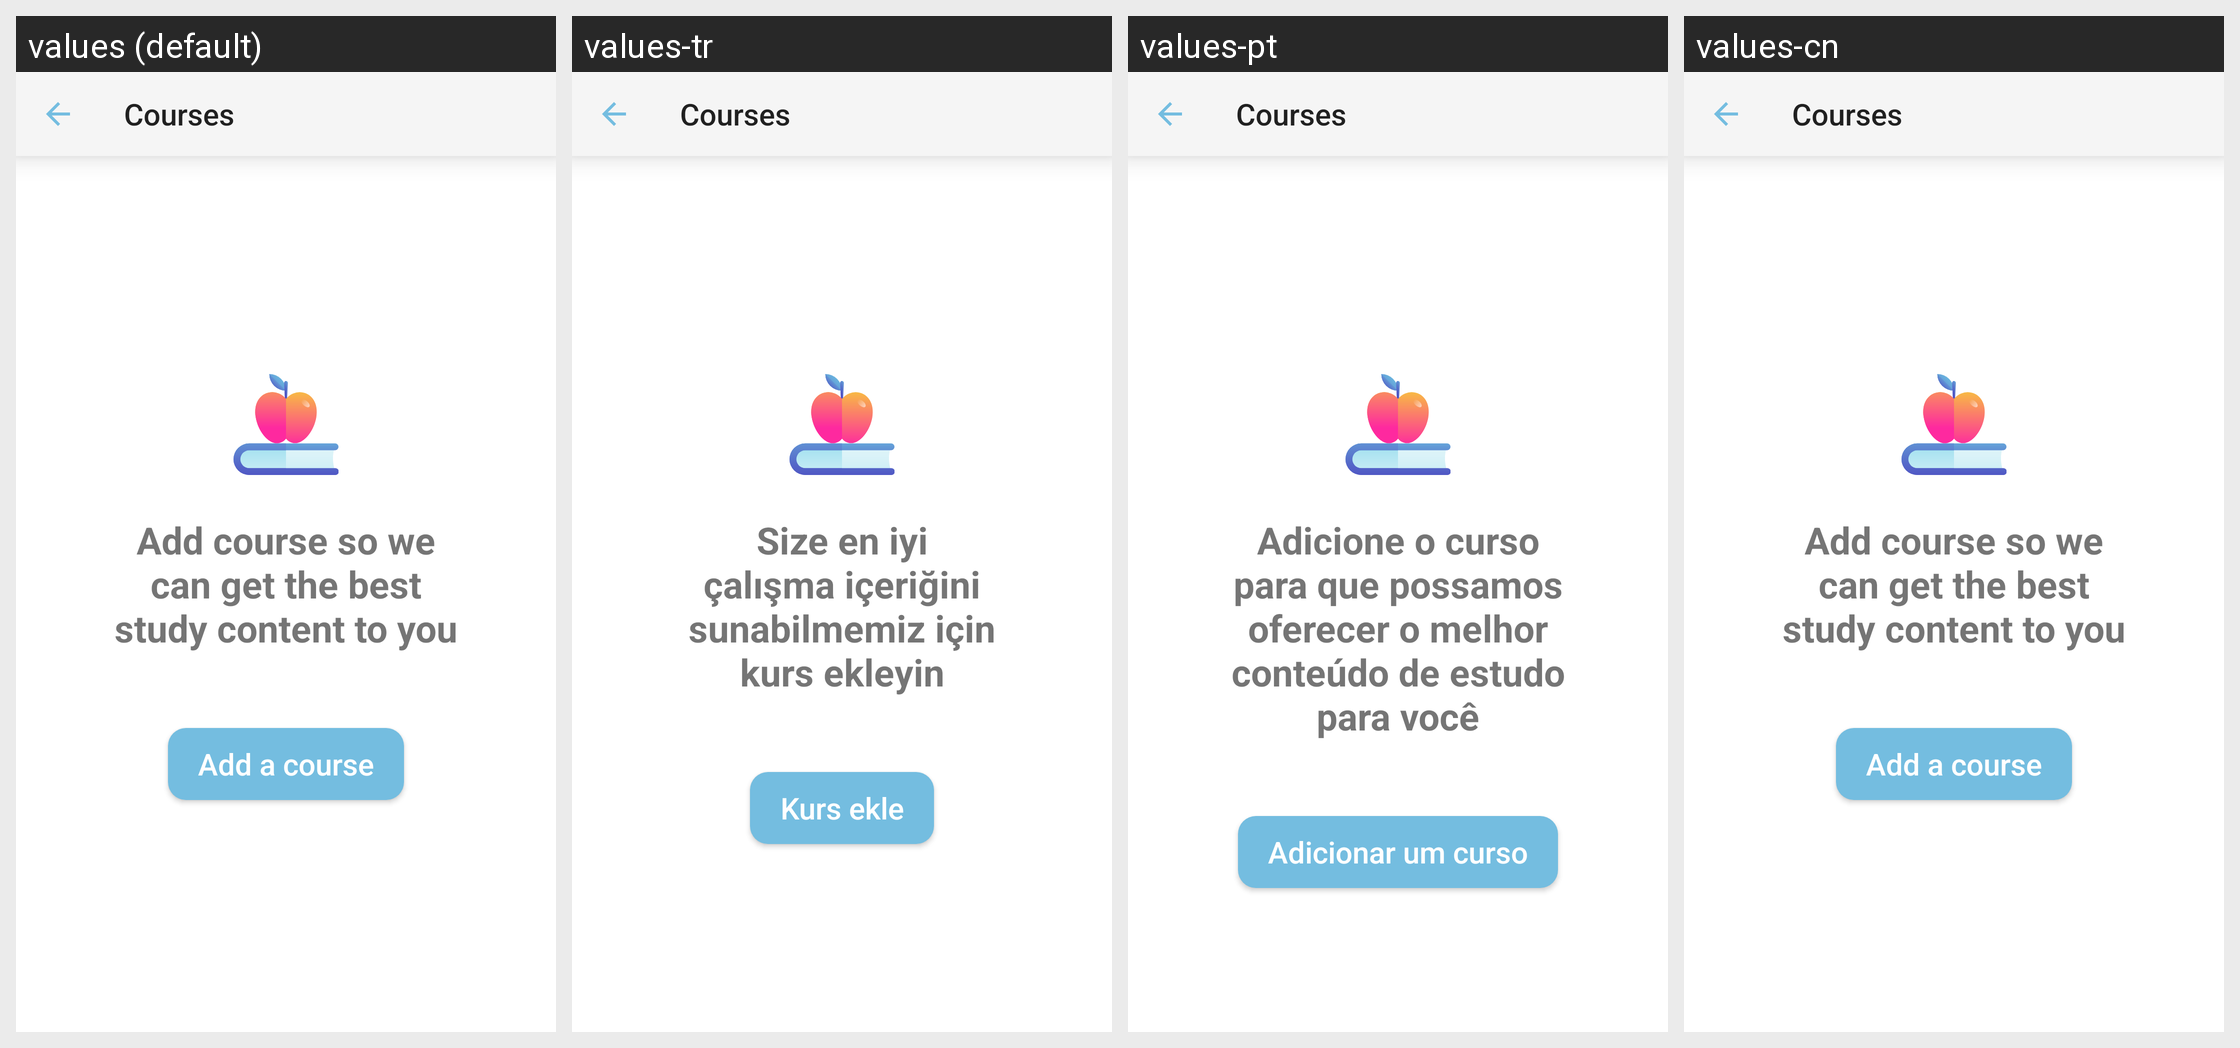

For this localized Android screen grid, give each drawn string resource with its value in every locale shown.
Android screen res/layout/activity_courses.xml rendered under 4 locales, left to right: values (default), values-tr, values-pt, values-cn. Device: Nexus 5 (rendered at 1080×1920; each locale shown at half size, 540×960, under a caption strip naming it); theme Theme.QuickMem.
Other locales in the repository, not shown: values-de, values-es, values-fr, values-it, values-ja, values-ko, values-ru, values-th, values-vi.
Strings drawn on this screen, with the default value and each locale's value (text and hints the layout hard-codes, and strings that could not be matched under every locale, appear in the picture but are not listed):

text_in_course_profile
  values: Add course so we can get the best study content to you
  values-tr: Size en iyi çalışma içeriğini sunabilmemiz için kurs ekleyin
  values-pt: Adicione o curso para que possamos oferecer o melhor conteúdo de estudo para você
  values-cn: Add course so we can get the best study content to you

add_course
  values: Add a course
  values-tr: Kurs ekle
  values-pt: Adicionar um curso
  values-cn: Add a course
